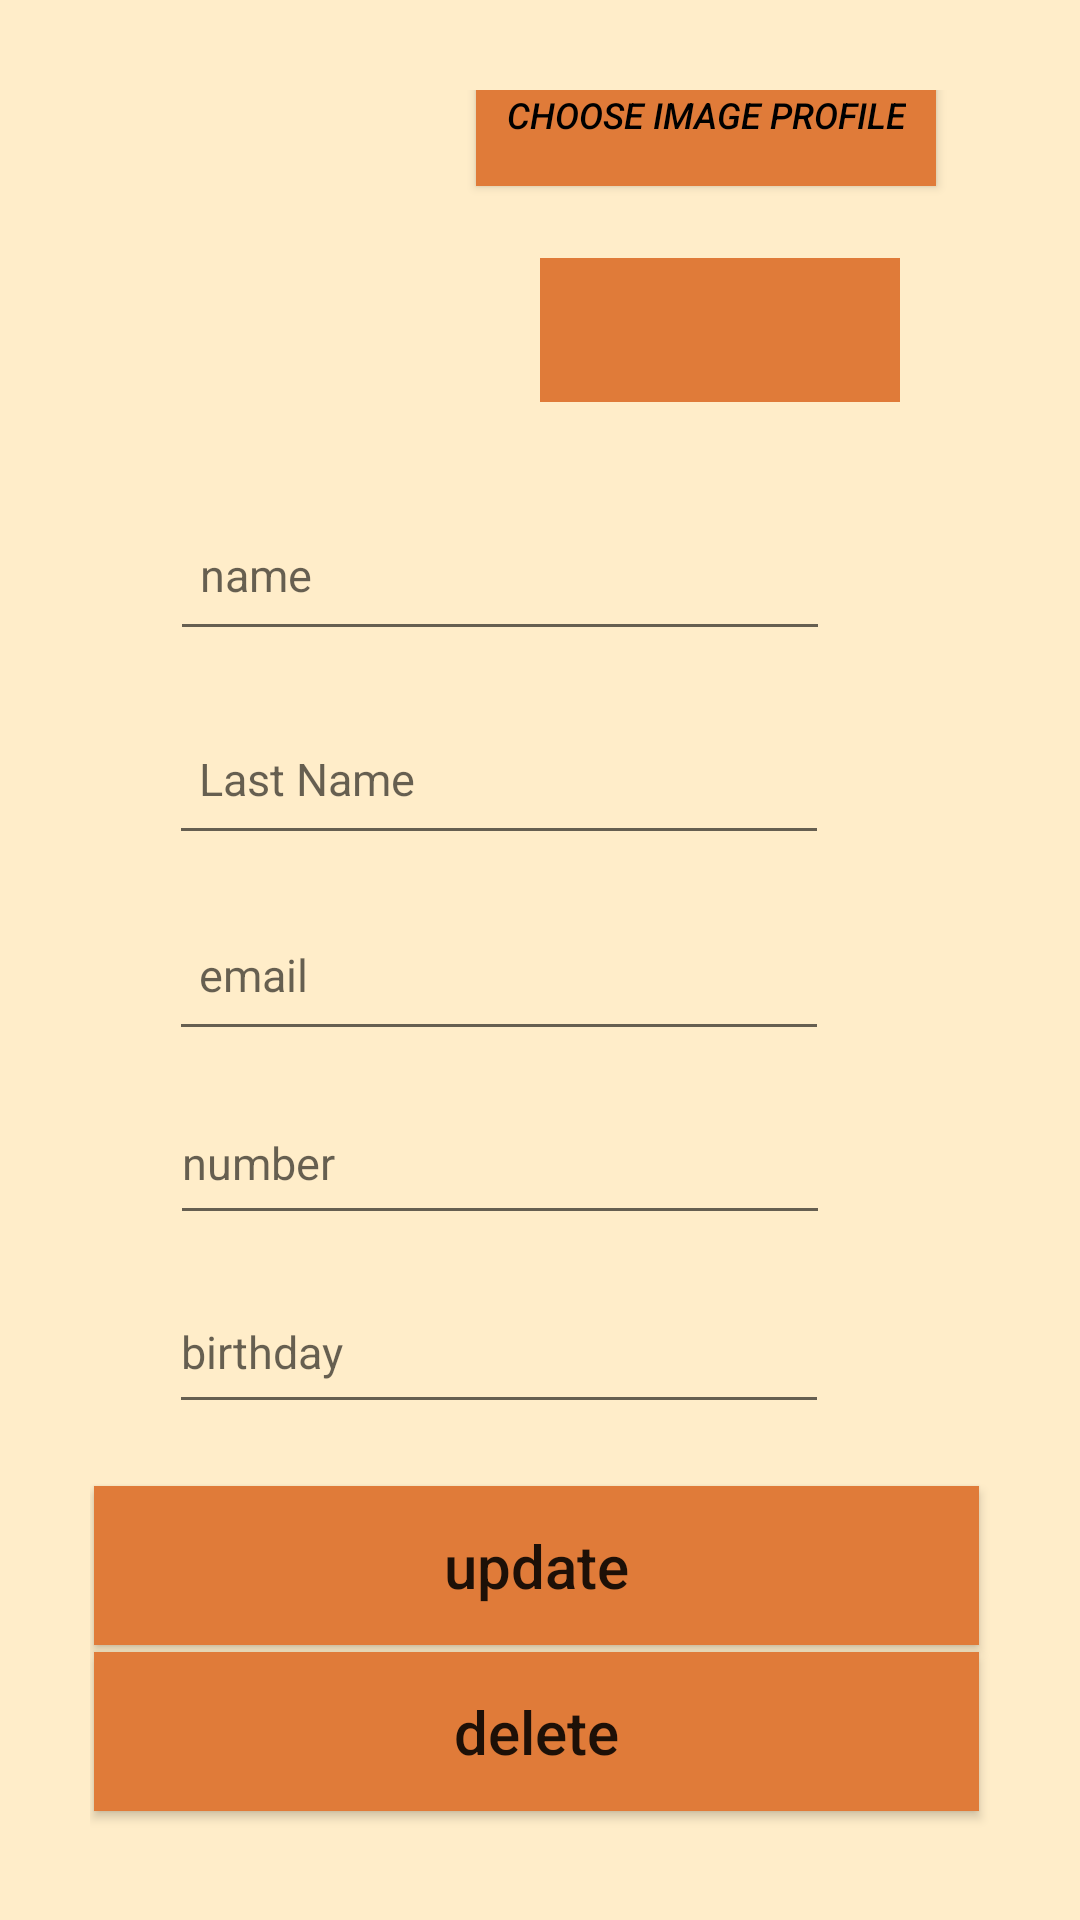

Android layout source for this screen:
<!-- AndroidManifest.xml: application theme Theme.Ft_hangout -->
<!-- res/layout/activity_updateactivity.xml -->
<?xml version="1.0" encoding="utf-8"?>
<androidx.constraintlayout.widget.ConstraintLayout xmlns:android="http://schemas.android.com/apk/res/android"
    xmlns:app="http://schemas.android.com/apk/res-auto"
    xmlns:tools="http://schemas.android.com/tools"
    android:layout_width="match_parent"
    android:layout_height="match_parent"
    android:orientation="vertical"
    android:background="@color/lightOrange"
    android:padding="30sp"
    tools:context=".controller.Updateactivity">

    <androidx.constraintlayout.widget.Group
        android:id="@+id/group"
        android:layout_width="wrap_content"
        android:layout_height="wrap_content" />

    <EditText
        android:id="@+id/update_name"
        android:layout_width="220dp"
        android:layout_height="51dp"
        android:autofillHints="name"
        android:ems="10"
        android:hint="@string/name"
        android:textSize="15sp"
        android:padding="10sp"
        android:inputType="textPersonName"
        app:layout_constraintBottom_toBottomOf="parent"
        app:layout_constraintEnd_toEndOf="parent"
        app:layout_constraintHorizontal_bias="0.335"
        app:layout_constraintStart_toStartOf="parent"
        app:layout_constraintTop_toTopOf="parent"
        app:layout_constraintVertical_bias="0.257" />

    <EditText
        android:id="@+id/update_lastName"
        android:layout_width="220dp"
        android:layout_height="51dp"
        android:ems="10"
        android:inputType="textPersonName"
        android:hint="@string/lastName"
        android:textSize="15sp"
        android:autofillHints="lastName"
        android:padding="10sp"
        app:layout_constraintBottom_toBottomOf="parent"
        app:layout_constraintEnd_toEndOf="parent"
        app:layout_constraintHorizontal_bias="0.329"
        app:layout_constraintStart_toStartOf="parent"
        app:layout_constraintTop_toBottomOf="@+id/update_name"
        app:layout_constraintVertical_bias="0.05" />

    <EditText
        android:id="@+id/update_email"
        android:layout_width="220dp"
        android:layout_height="51dp"
        android:ems="10"
        android:inputType="textEmailAddress"
        android:hint="@string/email"
        android:textSize="15sp"
        android:padding="10sp"
        android:autofillHints="email"
        app:layout_constraintBottom_toBottomOf="parent"
        app:layout_constraintEnd_toEndOf="parent"
        app:layout_constraintHorizontal_bias="0.329"
        app:layout_constraintStart_toStartOf="parent"
        app:layout_constraintTop_toBottomOf="@+id/update_lastName"
        app:layout_constraintVertical_bias="0.052" />

    <EditText
        android:id="@+id/update_Number"
        android:layout_width="220dp"
        android:layout_height="51dp"
        android:ems="10"
        android:inputType="phone"
        android:hint="@string/number"
        android:textSize="15sp"
        android:autofillHints="number"
        app:layout_constraintBottom_toBottomOf="parent"
        app:layout_constraintEnd_toEndOf="parent"
        app:layout_constraintHorizontal_bias="0.335"
        app:layout_constraintStart_toStartOf="parent"
        app:layout_constraintTop_toBottomOf="@+id/update_email"
        app:layout_constraintVertical_bias="0.049" />

    <EditText
        android:id="@+id/update_Birthday"
        android:layout_width="220dp"
        android:layout_height="51dp"
        android:autofillHints="birthday"
        android:ems="10"
        android:hint="@string/birthday"
        android:inputType="date"
        android:textSize="15sp"
        app:layout_constraintBottom_toBottomOf="parent"
        app:layout_constraintEnd_toEndOf="parent"
        app:layout_constraintHorizontal_bias="0.329"
        app:layout_constraintStart_toStartOf="parent"
        app:layout_constraintTop_toBottomOf="@+id/update_Number"
        app:layout_constraintVertical_bias="0.082" />

    <androidx.constraintlayout.widget.Guideline
        android:id="@+id/guideline"
        android:layout_width="wrap_content"
        android:layout_height="wrap_content"
        android:orientation="vertical"
        app:layout_constraintGuide_begin="20dp" />

    <androidx.constraintlayout.widget.Guideline
        android:id="@+id/guideline2"
        android:layout_width="wrap_content"
        android:layout_height="wrap_content"
        android:orientation="vertical"
        app:layout_constraintGuide_begin="16dp" />

    <Button
        android:id="@+id/update_button"
        android:layout_width="295dp"
        android:layout_height="53dp"
        android:text="@string/description_update"
        android:textAllCaps="false"
        android:background="@color/orange"
        android:textSize="20sp"
        app:layout_constraintBottom_toBottomOf="parent"
        app:layout_constraintEnd_toEndOf="parent"
        app:layout_constraintHorizontal_bias="0.258"
        app:layout_constraintStart_toStartOf="parent"
        app:layout_constraintTop_toBottomOf="@+id/update_Birthday"
        app:layout_constraintVertical_bias="0.25" />
    <Button
        android:id="@+id/delete_button"
        android:layout_width="295dp"
        android:layout_height="53dp"
        android:text="@string/description_delete"
        android:textAllCaps="false"
        android:textSize="20sp"
        android:background="@color/orange"
        app:layout_constraintBottom_toBottomOf="parent"
        app:layout_constraintEnd_toEndOf="parent"
        app:layout_constraintHorizontal_bias="0.258"
        app:layout_constraintStart_toStartOf="parent"
        app:layout_constraintTop_toBottomOf="@+id/update_button"
        app:layout_constraintVertical_bias="0.25" />

    <ImageButton
        android:id="@+id/Call_button"
        android:layout_width="65dp"
        android:layout_height="48dp"
        android:layout_marginStart="30dp"
        android:layout_marginTop="24dp"
        android:background="@color/orange"
        android:contentDescription="@string/call"
        android:text="@string/call"
        app:layout_constraintStart_toEndOf="@+id/imageProfile"
        app:layout_constraintTop_toBottomOf="@+id/choose_image"
        app:srcCompat="@drawable/call" />

    <ImageButton
        android:id="@+id/go_to_SMS"
        android:layout_width="65dp"
        android:layout_height="48dp"
        android:layout_marginStart="24dp"
        android:layout_marginTop="24dp"
        android:layout_marginEnd="30dp"
        android:background="@color/orange"
        android:contentDescription="@string/sms"
        android:text="@string/sms"
        app:layout_constraintEnd_toEndOf="parent"
        app:layout_constraintHorizontal_bias="1.0"
        app:layout_constraintStart_toEndOf="@+id/Call_button"
        app:layout_constraintTop_toBottomOf="@+id/choose_image"
        app:srcCompat="@drawable/baseline_textsms_24" />

    <ImageView
        android:id="@+id/imageProfile"
        android:layout_width="92dp"
        android:layout_height="99dp"
        android:layout_marginStart="28dp"
        android:layout_marginTop="4dp"
        android:contentDescription="@string/image"
        app:layout_constraintBottom_toTopOf="@+id/update_name"
        app:layout_constraintStart_toStartOf="parent"
        app:layout_constraintTop_toTopOf="parent"
        app:layout_constraintVertical_bias="0.139"
        tools:srcCompat="@tools:sample/avatars" />

    <Button
        android:id="@+id/choose_image"
        android:layout_width="wrap_content"
        android:layout_height="wrap_content"
        android:layout_marginBottom="104dp"
        android:background="@color/orange"
        android:padding="10sp"
        android:text="@string/choose_image"
        android:textColor="@color/black"
        android:textSize="12sp"
        android:textStyle="italic"
        app:layout_constraintBottom_toTopOf="@+id/update_name"
        app:layout_constraintEnd_toEndOf="parent"
        app:layout_constraintHorizontal_bias="0.319"
        app:layout_constraintStart_toEndOf="@+id/imageProfile" />


</androidx.constraintlayout.widget.ConstraintLayout>
<!-- resources referenced by this layout -->
<resources>
  <color name="black">#FF000000</color>
  <color name="lightOrange">#ffedc9</color>
  <color name="orange">#e07b39</color>
  <string name="birthday"> birthday</string>
  <string name="call">call </string>
  <string name="choose_image"> choose image profile </string>
  <string name="description_delete"> delete </string>
  <string name="description_update"> update</string>
  <string name="email"> email</string>
  <string name="image"> image of Profil </string>
  <string name="lastName"> Last Name</string>
  <string name="name"> name</string>
  <string name="number"> number</string>
  <string name="sms"> sms </string>
  <style name="Theme.Ft_hangout" parent="Theme.AppCompat.Light.DarkActionBar">
          
          <item name="colorPrimary">@color/purple_500</item>
          <item name="colorPrimaryVariant">@color/purple_700</item>
          <item name="colorOnPrimary">@color/white</item>
          
          <item name="windowActionBar">true</item>
          <item name="windowNoTitle">false</item>
          <item name="colorSecondary">@color/teal_200</item>
          <item name="colorSecondaryVariant">@color/teal_700</item>
          <item name="colorOnSecondary">@color/black</item>
          
          <item name="android:actionBarStyle">@color/clementine</item>
          
      </style>
  <color name="purple_500">#FF6200EE</color>
  <color name="purple_700">#FF3700B3</color>
  <color name="white">#FFFFFFFF</color>
  <color name="teal_200">#FF03DAC5</color>
  <color name="teal_700">#FF018786</color>
  <color name="clementine">#e85105</color>
</resources>
